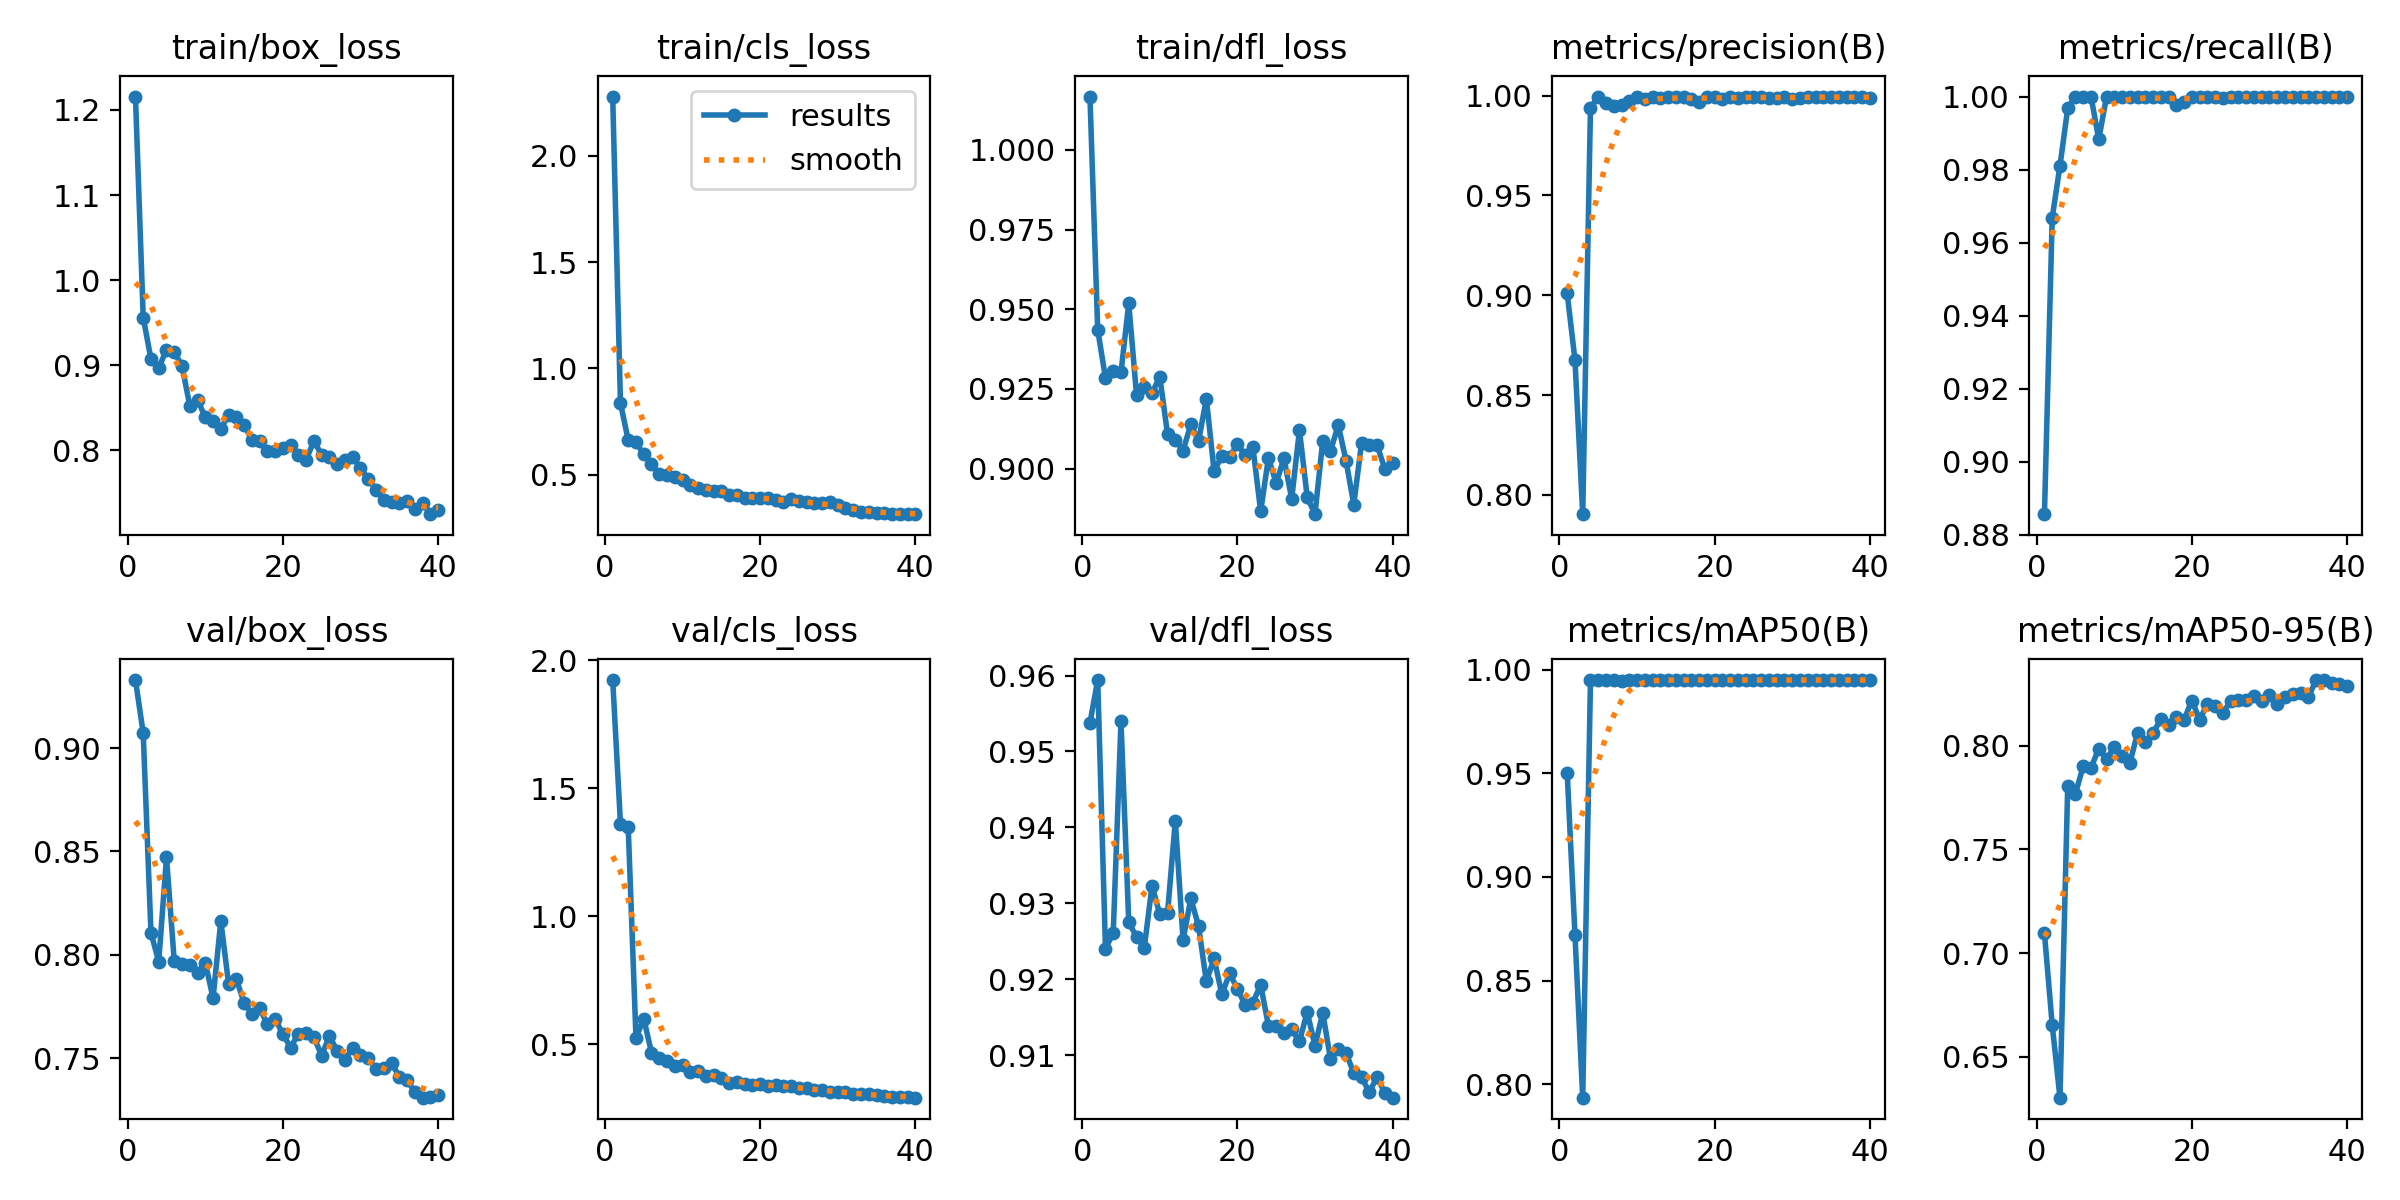

Source data for this figure (header and first rows):
epoch, time, train/box_loss, train/cls_loss, train/dfl_loss, metrics/precision(B), metrics/recall(B), metrics/mAP50(B), metrics/mAP50-95(B), val/box_loss, val/cls_loss, val/dfl_loss, lr/pg0, lr/pg1, lr/pg2
1, 5.444, 1.216, 2.279, 1.017, 0.9009, 0.8856, 0.9503, 0.7095, 0.933, 1.923, 0.9538, 0.0002858, 0.0002858, 0.0002858
2, 9.063, 0.9561, 0.8364, 0.9436, 0.8677, 0.9668, 0.8722, 0.6653, 0.9073, 1.362, 0.9594, 0.0005714, 0.0005714, 0.0005714
3, 12.63, 0.9071, 0.6615, 0.9285, 0.7904, 0.981, 0.7935, 0.6303, 0.8106, 1.348, 0.924, 0.0008421, 0.0008421, 0.0008421
4, 16.16, 0.8964, 0.6518, 0.9306, 0.994, 0.9968, 0.9949, 0.7808, 0.7967, 0.5251, 0.9261, 0.001098, 0.001098, 0.001098
5, 19.68, 0.9185, 0.5949, 0.9302, 0.9994, 1, 0.995, 0.7769, 0.8471, 0.6011, 0.9539, 0.001288, 0.001288, 0.001288
6, 23.12, 0.9157, 0.5487, 0.9519, 0.9965, 0.9998, 0.995, 0.7902, 0.797, 0.4675, 0.9275, 0.001252, 0.001252, 0.001252
7, 26.79, 0.8992, 0.5024, 0.9232, 0.9946, 1, 0.995, 0.7893, 0.7956, 0.4473, 0.9256, 0.001217, 0.001217, 0.001217
8, 30.26, 0.8526, 0.4955, 0.9256, 0.9954, 0.9883, 0.9944, 0.7986, 0.7951, 0.4345, 0.9241, 0.001181, 0.001181, 0.001181
9, 33.89, 0.8592, 0.487, 0.9237, 0.9972, 1, 0.995, 0.7936, 0.7913, 0.4162, 0.9323, 0.001146, 0.001146, 0.001146
10, 37.37, 0.8391, 0.4739, 0.9289, 0.9991, 0.9999, 0.995, 0.7991, 0.7962, 0.4181, 0.9285, 0.001111, 0.001111, 0.001111
11, 40.88, 0.834, 0.4519, 0.9108, 0.9984, 1, 0.995, 0.7948, 0.7791, 0.3934, 0.9287, 0.001075, 0.001075, 0.001075
12, 44.35, 0.8254, 0.4376, 0.9091, 0.9995, 1, 0.995, 0.7916, 0.8163, 0.3978, 0.9409, 0.00104, 0.00104, 0.00104
13, 47.79, 0.8417, 0.4283, 0.9057, 0.9988, 1, 0.995, 0.8062, 0.7861, 0.3781, 0.9251, 0.001005, 0.001005, 0.001005
14, 51.26, 0.8391, 0.4223, 0.9139, 0.9992, 1, 0.995, 0.8017, 0.7884, 0.3805, 0.9306, 0.0009692, 0.0009692, 0.0009692
15, 54.81, 0.8301, 0.4217, 0.9087, 0.9991, 1, 0.995, 0.8062, 0.7767, 0.367, 0.927, 0.0009339, 0.0009339, 0.0009339
16, 58.35, 0.8124, 0.4054, 0.9219, 0.9993, 1, 0.995, 0.8127, 0.7715, 0.3483, 0.9197, 0.0008985, 0.0008985, 0.0008985
17, 61.77, 0.8111, 0.4025, 0.8992, 0.9985, 1, 0.995, 0.8098, 0.7742, 0.355, 0.9227, 0.0008631, 0.0008631, 0.0008631
18, 65.11, 0.7987, 0.3911, 0.904, 0.997, 0.9978, 0.995, 0.8138, 0.7663, 0.3457, 0.918, 0.0008277, 0.0008277, 0.0008277
19, 68.52, 0.7994, 0.3905, 0.9038, 0.9991, 0.9984, 0.995, 0.8126, 0.7689, 0.3396, 0.9208, 0.0007924, 0.0007924, 0.0007924
20, 71.96, 0.8023, 0.3878, 0.9077, 0.9994, 0.9999, 0.995, 0.8217, 0.7616, 0.3465, 0.9187, 0.000757, 0.000757, 0.000757
21, 75.49, 0.8057, 0.3886, 0.9043, 0.9983, 0.9998, 0.995, 0.8126, 0.7551, 0.337, 0.9166, 0.0007216, 0.0007216, 0.0007216
22, 79, 0.7948, 0.381, 0.9067, 0.9993, 1, 0.995, 0.82, 0.7619, 0.341, 0.9169, 0.0006863, 0.0006863, 0.0006863
23, 82.46, 0.7889, 0.3716, 0.8866, 0.9989, 1, 0.995, 0.8192, 0.7624, 0.3368, 0.9193, 0.0006509, 0.0006509, 0.0006509
24, 86.04, 0.811, 0.3829, 0.9034, 0.9991, 0.9996, 0.995, 0.8159, 0.7602, 0.3375, 0.9139, 0.0006155, 0.0006155, 0.0006155
25, 89.52, 0.7946, 0.375, 0.8954, 0.9993, 1, 0.995, 0.8214, 0.7512, 0.3303, 0.9139, 0.0005802, 0.0005802, 0.0005802
26, 92.92, 0.7917, 0.3687, 0.9032, 0.9995, 1, 0.995, 0.8223, 0.7608, 0.3278, 0.9128, 0.0005448, 0.0005448, 0.0005448
27, 96.53, 0.7837, 0.3662, 0.8905, 0.999, 1, 0.995, 0.8219, 0.7534, 0.322, 0.9134, 0.0005094, 0.0005094, 0.0005094
28, 99.93, 0.7883, 0.3679, 0.9121, 0.9988, 1, 0.995, 0.8241, 0.749, 0.3218, 0.9118, 0.0004741, 0.0004741, 0.0004741
29, 103.5, 0.792, 0.3693, 0.891, 0.9992, 1, 0.995, 0.8214, 0.755, 0.315, 0.9157, 0.0004387, 0.0004387, 0.0004387
30, 106.9, 0.7794, 0.3587, 0.8857, 0.9985, 1, 0.995, 0.8246, 0.7514, 0.3156, 0.9112, 0.0004033, 0.0004033, 0.0004033
31, 110.2, 0.7662, 0.3404, 0.9087, 0.9988, 1, 0.995, 0.8203, 0.7499, 0.3131, 0.9156, 0.000368, 0.000368, 0.000368
32, 113.3, 0.7538, 0.333, 0.9055, 0.9995, 1, 0.995, 0.8236, 0.7446, 0.3081, 0.9095, 0.0003326, 0.0003326, 0.0003326
33, 116.5, 0.7419, 0.323, 0.9137, 0.9995, 1, 0.995, 0.825, 0.7453, 0.3047, 0.9108, 0.0002972, 0.0002972, 0.0002972
34, 119.8, 0.7397, 0.3245, 0.9025, 0.9995, 1, 0.995, 0.8252, 0.7476, 0.3048, 0.9103, 0.0002619, 0.0002619, 0.0002619
35, 123.2, 0.7378, 0.3205, 0.8888, 0.9994, 1, 0.995, 0.8232, 0.741, 0.3033, 0.9076, 0.0002265, 0.0002265, 0.0002265
36, 126.6, 0.7403, 0.3191, 0.908, 0.9991, 1, 0.995, 0.8316, 0.7394, 0.2983, 0.9071, 0.0001911, 0.0001911, 0.0001911
37, 129.9, 0.7308, 0.316, 0.9073, 0.9992, 1, 0.995, 0.8316, 0.7336, 0.2956, 0.9051, 0.0001558, 0.0001558, 0.0001558
38, 133.2, 0.7386, 0.3143, 0.9075, 0.9993, 1, 0.995, 0.8303, 0.7309, 0.2941, 0.9071, 0.0001204, 0.0001204, 0.0001204
39, 136.6, 0.725, 0.3145, 0.8999, 0.9991, 1, 0.995, 0.8297, 0.7313, 0.2935, 0.905, 8.50255e-05, 8.50255e-05, 8.50255e-05
40, 140, 0.7294, 0.3135, 0.9019, 0.999, 1, 0.995, 0.829, 0.7323, 0.2919, 0.9044, 4.96578e-05, 4.96578e-05, 4.96578e-05
